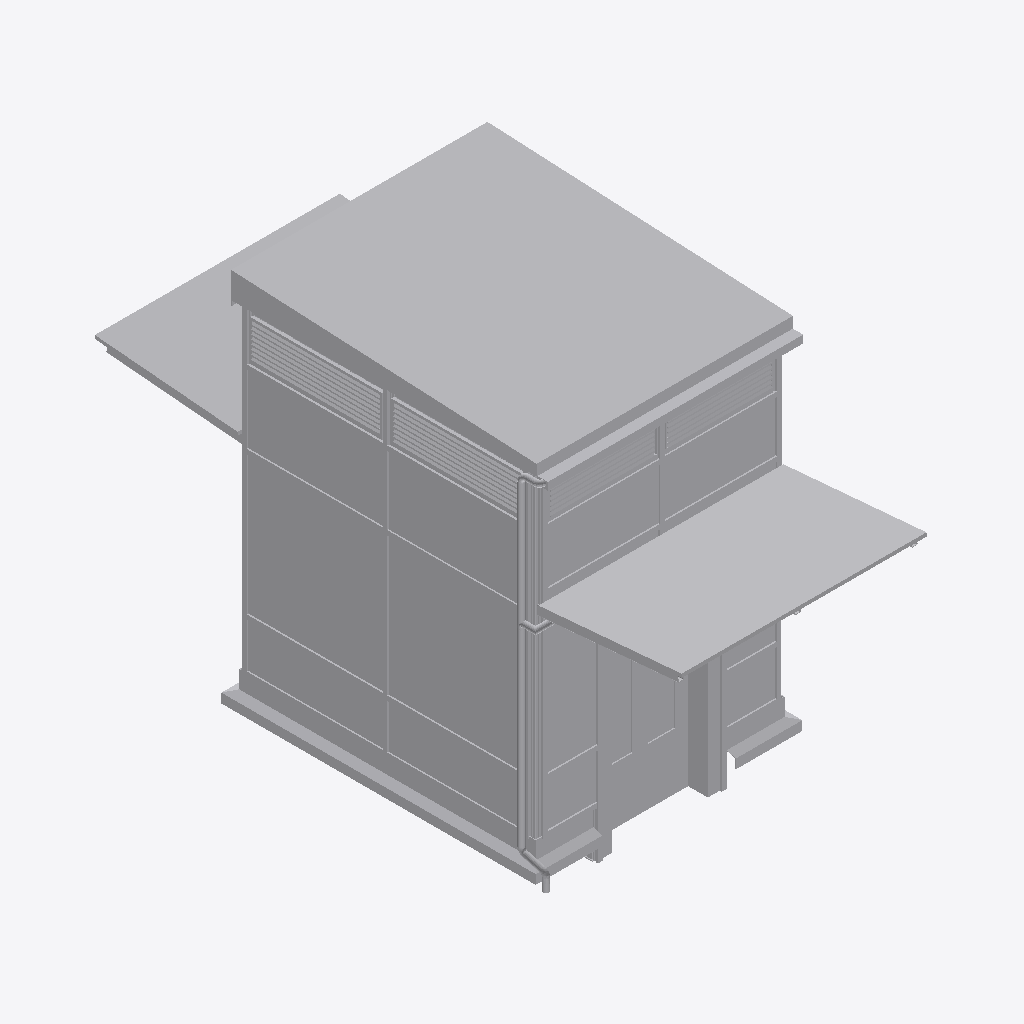
Isometric view of an IFC building model (IFC-SPF (STEP), schema IFC4, length unit metre), seen from the south-west, elements coloured by IFC class: 1 other element (light grey).
Extent 2.8 m × 6.2 m × 4.1 m (x, y, z). Storeys (1): Ebene 0 at 0.00 m. Elements (1): 1 IfcBuildingElementProxy.

HEADER;
FILE_DESCRIPTION(('ViewDefinition [CoordinationView_V2.0]','ExchangeRequirement []'),'2;1');
FILE_NAME('','2024-05-07T10:21:50',(''),(''),'ODA IFC SDK 22.6','22.1.1.516 - Exporter 22.1.1.516 - Default UI','');
FILE_SCHEMA(('IFC4'));
ENDSEC;
DATA;
#93=IFCPROJECT('3JkdSrIPPFBg8WI9Yiw3Uw',#20,'',$,$,'','',(#86),#83);
#105=IFCSITE('3JkdSrIPPFBg8WI9Yiw3Uu',#20,'Default',$,$,#104,$,$,.ELEMENT.,(42,24,53,508911),(-71,-15,-29,-58837),0.0,$,$);
#95=IFCBUILDING('3JkdSrIPPFBg8WI9Yiw3Ux',#20,'',$,$,#16,$,'',.ELEMENT.,$,$,#94);
#98=IFCBUILDINGSTOREY('3JkdSrIPPFBg8WI9XJ5yzH',#20,'Ebene 0',$,'Ebene:Ebene 1',#97,$,'Ebene 0',.ELEMENT.,0.0);
#13294=IFCBUILDINGELEMENTPROXY('1i6pAm_OnA7es5OO9i1hLn',#20,'DB_Personenaufzug_Schraegdach:DB_Personenaufzug_Schraegdach:4948',$,'DB_Personenaufzug_Schraegdach:DB_Personenaufzug_Schraegdach',#13293,#13291,'4948',.NOTDEFINED.);
ENDSEC;
